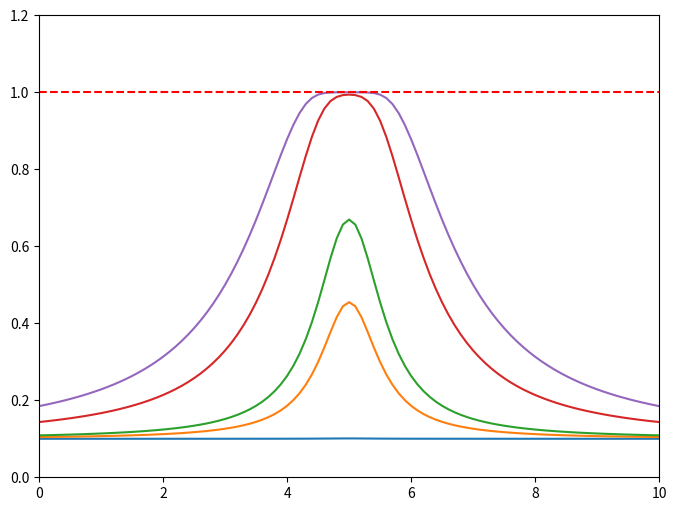
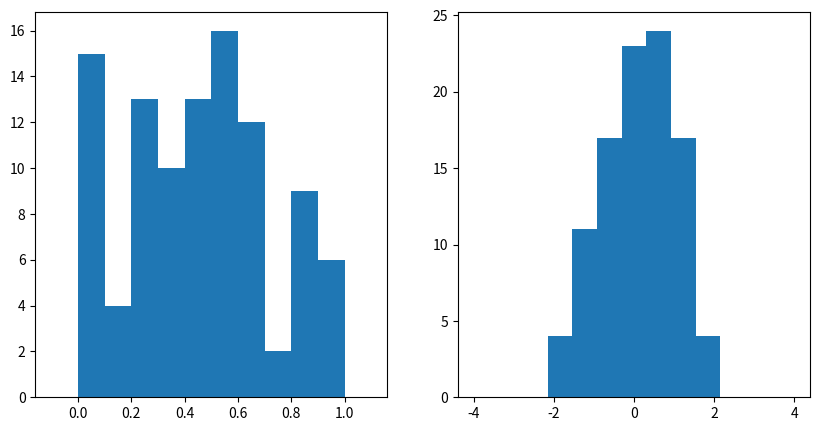
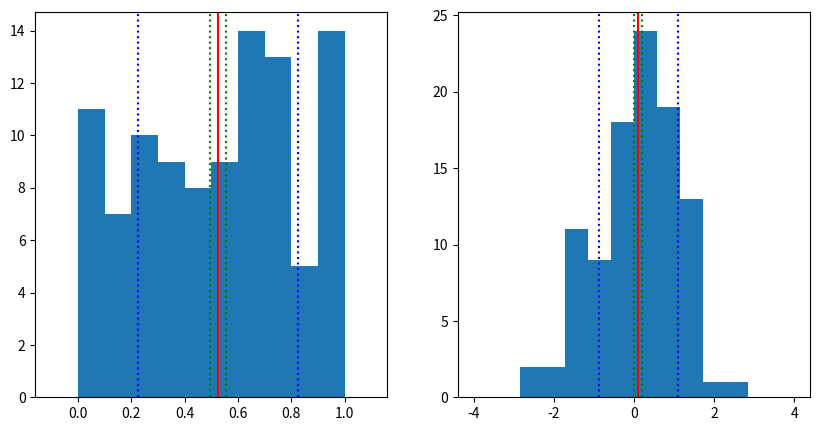
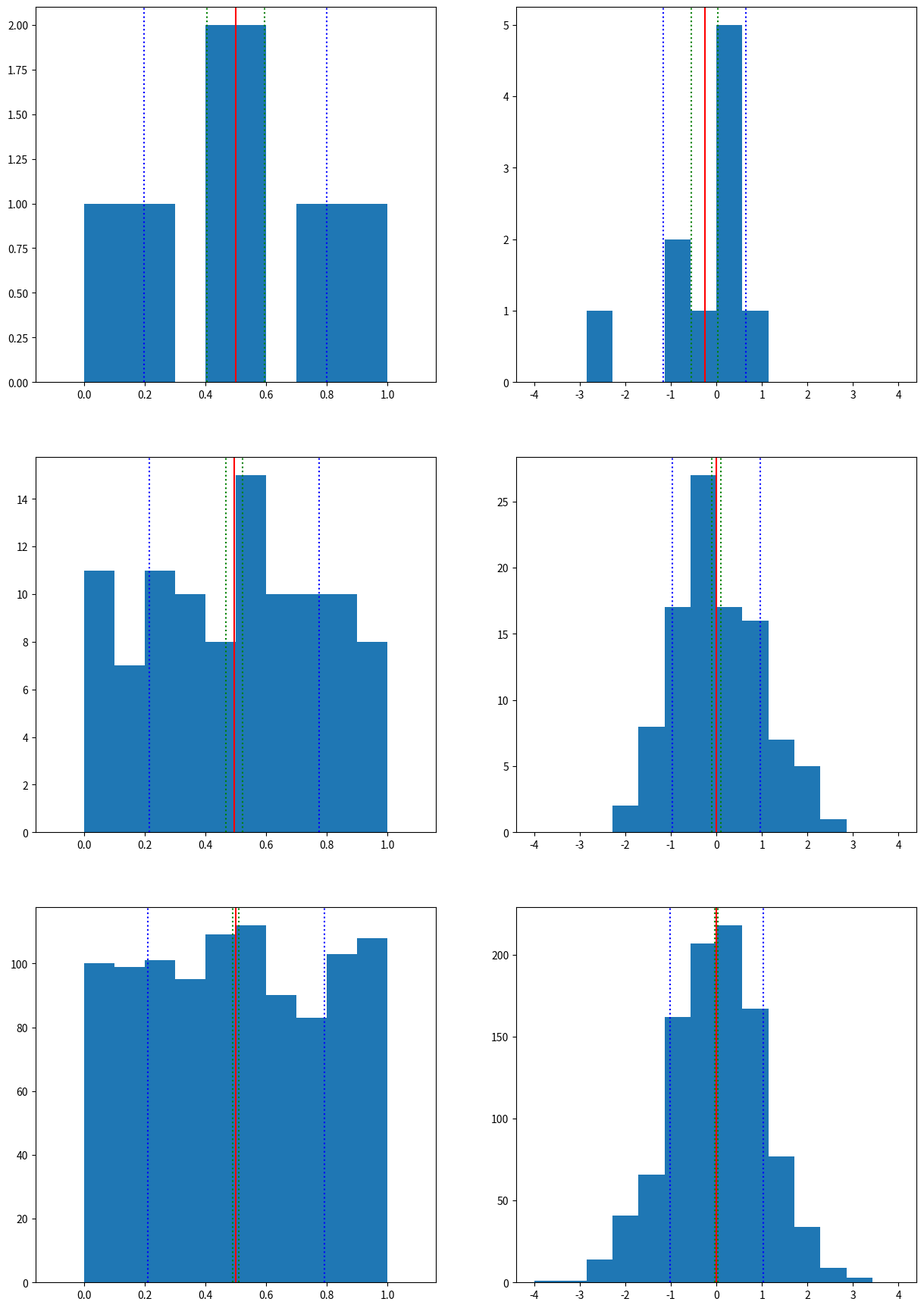

Generate these figures, in order, with matplotlib:
# Radiatve Transfer Equation
# (3)
import numpy as np
import matplotlib.pyplot as plt
from pylab import rcParams

rcParams['figure.figsize'] = 8, 6
# Parameters
dx, dnu    = 0.01, 0.1
int0, s0, kap0, j0, nu0  = 0.1, 1., 0.1, 0.1, 5
gamma = 0.5
xout  = [0, 5, 10, 50, 100]

# Set Parameters
xnum     = int( 100 / dx) + 1
x        = dx * np.arange(xnum)
nnum     = int( 10 / dnu) + 1
nu       = dnu * np.arange(nnum)
into     = np.zeros( [ nnum, len(xout)] )
int_t    = int0 * np.ones(nnum)
step     = 0
ostep    = []
for ii in np.arange(len(xout)):
    ostep.append( abs( x - xout[ii]).argmin() )

# Absorption & Emission Coefficient
kap = kap0 * gamma**2 / ( (nu - nu0)**2 + gamma**2 )
j   = j0   * gamma**2 / ( (nu - nu0)**2 + gamma**2 )

# Calculation
for ii in np.arange(xnum): #Loop for x
    for jj in np.arange(nnum): #Loop for nu
        int_t[jj] = int_t[jj] - kap[jj] * int_t[jj] * dx + j[jj] * dx
    if ii in ostep:
        into[:,step] = int_t
        step = step + 1

# Plot
for ii in np.arange(len(xout)):
    plt.plot(nu, into[:,ii])

plt.plot([0, 10], [1, 1], linestyle='dashed', color='red')
plt.xlim([0, 10])
plt.ylim([0, 1.2])

# Estimation of Population Distribution
# (1)
import numpy as np
import matplotlib.pyplot as plt
from pylab import rcParams

# Parameters
num = 100
rcParams['figure.figsize'] = 10, 5

# Produce Sample Distributions
dist_rnd  = np.random.rand(num)
dist_nrnd = np.random.randn(num)

# Plot Resutls
plt.subplot(1,2,1)
plt.hist(dist_rnd, bins=12, range=(-.1, 1.1))

plt.subplot(1,2,2)
plt.hist(dist_nrnd, bins=13, range=(-4, 4))

# Estimation of Population Distribution
# (2)
import numpy as np
import matplotlib.pyplot as plt
from pylab import rcParams

# Parameters
num = 100
rcParams['figure.figsize'] = 10, 5

# Sample Distributions
dist_rnd  = np.random.rand(num)
dist_nrnd = np.random.randn(num)

# Calcilation
ave_rnd   = np.average(dist_rnd)
ave_nrnd  = np.average(dist_nrnd)
sgm_rnd   = np.sqrt( np.var(dist_rnd, ddof=1) )
sgm_nrnd  = np.sqrt( np.var(dist_nrnd, ddof=1) )
err_rnd   = np.sqrt( np.var(dist_rnd, ddof=1) ) / np.sqrt(num)
err_nrnd  = np.sqrt( np.var(dist_nrnd, ddof=1) )  / np.sqrt(num)

# Plot Resutls
plt.subplot(1,2,1)
plt.hist(dist_rnd, bins=12, range=(-.1, 1.1))
plt.axvline(x=ave_rnd, ymin=0, ymax=num, color='red')
plt.axvline(x=ave_rnd - sgm_rnd, ymin=0, ymax=num, color='blue', linestyle='dotted')
plt.axvline(x=ave_rnd + sgm_rnd, ymin=0, ymax=num, color='blue', linestyle='dotted')
plt.axvline(x=ave_rnd - err_rnd, ymin=0, ymax=num, color='green', linestyle='dotted')
plt.axvline(x=ave_rnd + err_rnd, ymin=0, ymax=num, color='green', linestyle='dotted')
print('Random Dist.: Ave. '+ '{:.3f}'.format(ave_rnd)+', Sgm. '+'{:.3f}'.format(sgm_rnd)+', Err. '+'{:.3f}'.format(err_rnd))

plt.subplot(1,2,2)
plt.hist(dist_nrnd, bins=14, range=(-4, 4))
plt.axvline(x=ave_nrnd, ymin=0, ymax=num, color='red')
plt.axvline(x=ave_nrnd - sgm_nrnd, ymin=0, ymax=num, color='blue', linestyle='dotted')
plt.axvline(x=ave_nrnd + sgm_nrnd, ymin=0, ymax=num, color='blue', linestyle='dotted')
plt.axvline(x=ave_nrnd - err_nrnd, ymin=0, ymax=num, color='green', linestyle='dotted')
plt.axvline(x=ave_nrnd + err_nrnd, ymin=0, ymax=num, color='green', linestyle='dotted')
print('Random Dist.: Ave. '+ '{:.3f}'.format(ave_nrnd)+', Sgm. '+'{:.3f}'.format(sgm_nrnd)+', Err. '+'{:.3f}'.format(err_nrnd))

# Estimation of Population Distribution
# (3)
import numpy as np
import matplotlib.pyplot as plt
from pylab import rcParams

# Parameters
num   = [10, 100, 1000]
nn    = len(num)
count = 0
rcParams['figure.figsize'] = 15, 15 * nn

# Main Loop for Num
for tnum in num:
  # Produce Sample Distributions
  dist_rnd  = np.random.rand(tnum)
  dist_nrnd = np.random.randn(tnum)
  print('N='+'{:.0f}'.format(tnum))

  # Calcilation
  ave_rnd   = np.average(dist_rnd)
  ave_nrnd  = np.average(dist_nrnd)
  sgm_rnd   = np.sqrt( np.var(dist_rnd, ddof=1) )
  sgm_nrnd  = np.sqrt( np.var(dist_nrnd, ddof=1) )
  err_rnd   = np.sqrt( np.var(dist_rnd, ddof=1) ) / np.sqrt(tnum)
  err_nrnd  = np.sqrt( np.var(dist_nrnd, ddof=1) )  / np.sqrt(tnum)

  # Plot Resutls
  plt.subplot(2*nn,2,2*count+1)
  plt.hist(dist_rnd, bins=12, range=(-.1, 1.1))
  plt.axvline(x=ave_rnd, ymin=0, ymax=tnum, color='red')
  plt.axvline(x=ave_rnd - sgm_rnd, ymin=0, ymax=tnum, color='blue', linestyle='dotted')
  plt.axvline(x=ave_rnd + sgm_rnd, ymin=0, ymax=tnum, color='blue', linestyle='dotted')
  plt.axvline(x=ave_rnd - err_rnd, ymin=0, ymax=tnum, color='green', linestyle='dotted')
  plt.axvline(x=ave_rnd + err_rnd, ymin=0, ymax=tnum, color='green', linestyle='dotted')
  print(' Random Dist.: Ave. '+ '{:.3f}'.format(ave_rnd)+', Sgm. '+'{:.3f}'.format(sgm_rnd)+', Err. '+'{:.3f}'.format(err_rnd))

  plt.subplot(2*nn,2,2*count+2)
  plt.hist(dist_nrnd, bins=14, range=(-4, 4))
  plt.axvline(x=ave_nrnd, ymin=0, ymax=tnum, color='red')
  plt.axvline(x=ave_nrnd - sgm_nrnd, ymin=0, ymax=tnum, color='blue', linestyle='dotted')
  plt.axvline(x=ave_nrnd + sgm_nrnd, ymin=0, ymax=tnum, color='blue', linestyle='dotted')
  plt.axvline(x=ave_nrnd - err_nrnd, ymin=0, ymax=tnum, color='green', linestyle='dotted')
  plt.axvline(x=ave_nrnd + err_nrnd, ymin=0, ymax=tnum, color='green', linestyle='dotted')
  print(' Random Dist.: Ave. '+ '{:.3f}'.format(ave_nrnd)+', Sgm. '+'{:.3f}'.format(sgm_nrnd)+', Err. '+'{:.3f}'.format(err_nrnd))

  # Loop Count
  count=count+1
